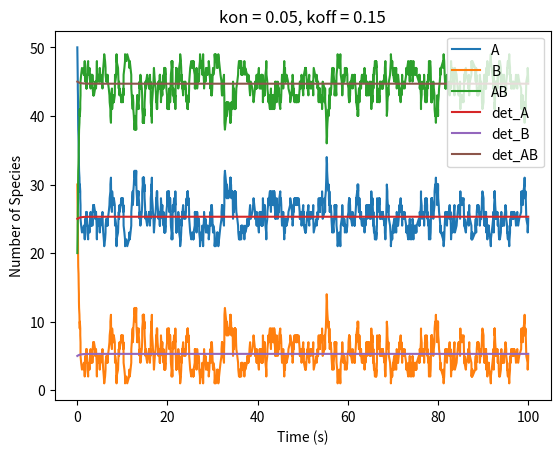

Here is the Python script that generated this plot:
import math
import random
import numpy as np
import matplotlib.pyplot as plt

"""
Testing SSA from paper. The structure we study is the following:

A - B

We work in the case where only pairs can form. We consider 3 species:
{A, B, AB}. This gives us 1 reversible reaction, and thus 2 rates to consider.
"""

def ODE_solution_AB(nA, nB, nAB, k_1, k_2, t):
    """
    Writes equation of the ODE solution for the system. The solution comes from
    solving the deterministic rate equation for AB analytically.

    :param nA, nB, nAB: initial number of each species
    :param k_1, k_2: reaction rates
    :param t: time
    """
    # Constants that help express the solution more compactly
    S = nA + nB + 2*nAB + k_2/k_1
    r_1 = (S - np.sqrt(S**2 - 4*(nA+nAB)*(nB + nAB)))/2    
    r_2 = (S + np.sqrt(S**2 - 4*(nA+nAB)*(nB + nAB)))/2 
    
    K = (nAB - r_1)/(nAB-r_2)
    U = k_1*(r_1-r_2)

    return (r_1 - r_2*K*np.exp(U*t))/(1-K*np.exp(U*t))

def deterministic_arrays(nA, nB, nAB, k_1, k_2, array_t):
    """
    Creating arrays for the solutions to deterministic ODEs.

    :param nA, nB, nAB: initial number of each species
    :param k_1, k_2: reaction rates
    :param array_t: array of time points
    """
    deterministic_A = []
    deterministic_B = []
    deterministic_AB = []

    for t in array_t:
        # Computing the deterministic solution at time t
        nAB_t = ODE_solution_AB(nA, nB, nAB, k_1, k_2, t)
        nA_t = (nA+nAB) - nAB_t
        nB_t = (nB+nAB) - nAB_t

        # Adding elements to the array
        deterministic_AB.append(nAB_t)
        deterministic_A.append(nA_t)
        deterministic_B.append(nB_t)
    return deterministic_A, deterministic_B, deterministic_AB


def next_reaction():
    """
    Generate two random numbers. One tells you the time until the next reaction,
    the other one tells you which reaction happens.

    :return: time for next reaction, reaction type
    """
    r_1 = random.random()
    r_2 = random.random()

    return r_1, r_2

def propensity(k_1, k_2, nA, nB, nAB):
    """
    Compute the propensities for the two possible reactions.

    :param k_1, k_2: reaction rates
    :param nA, nB, nAB: current number of each species
    :return: propensity for 1, propensity for 2
    """
    a1 = k_1 * nA * nB
    a2 = k_2 * nAB
    return a1, a2

def plot_all_results(array_A, array_B, array_AB, deterministic_A, deterministic_B, deterministic_AB, array_t):
    """
    Plot the results of the simulation.

    :param array_A, array_B, array_AB: arrays with number of species
    :param deterministic_A, deterministic_B, deterministic_AB: arrays with determinisic solutions
    :param array_t: array keeping track of time
    """
    plt.plot(array_t, array_A, label="A")
    plt.plot(array_t, array_B, label="B")
    plt.plot(array_t, array_AB, label="AB")
    plt.plot(array_t, deterministic_A, label="det_A")
    plt.plot(array_t, deterministic_B, label="det_B")
    plt.plot(array_t, deterministic_AB, label="det_AB")

    # Labels
    plt.title("kon = 0.05, koff = 0.15") # !!! Change depending on rates
    plt.xlabel("Time (s)")
    plt.ylabel("Number of Species")
    plt.legend()
    plt.savefig("two_species_CHECK.png")
    #plt.show()

if __name__ == "__main__":
    # Starting parameters
    nA = 50 # Initial number of A
    nB = 30 # Initial number of B
    nAB = 20 # Initial number of AB

    k_1 = 0.05 # Rate A + B -> AB
    k_2 = 0.15 # Rate AB -> A + B

    t = 0 # Initial time
    duration = 100 # Duration of simulation

    # Initialize arrays
    array_A = [nA]
    array_B = [nB]
    array_AB = [nAB]
    array_t = [t]

    while t < duration:
        # Determine which reaction is to happen
        r_1, r_2 = next_reaction()
        a1, a2 = propensity(k_1, k_2, nA, nB, nAB)
        a0 = a1 + a2 # Overall propensity

        tau = 1/a0 * math.log(1/r_1) # Time for next reaction

        t  += tau

        if r_2 <= a1/a0:
            # A + B -> AB
            nA -= 1
            nB -= 1
            nAB += 1
        else:
            # AB -> A + B
            nA += 1
            nB += 1
            nAB -= 1

        array_A.append(nA)
        array_B.append(nB)
        array_AB.append(nAB)
        array_t.append(t)
    
    # Plot results
    deterministic_A, deterministic_B, deterministic_AB = deterministic_arrays(nA, nB, nAB, k_1, k_2, array_t)
    plot_all_results(array_A, array_B, array_AB, deterministic_A, deterministic_B, deterministic_AB, array_t)





